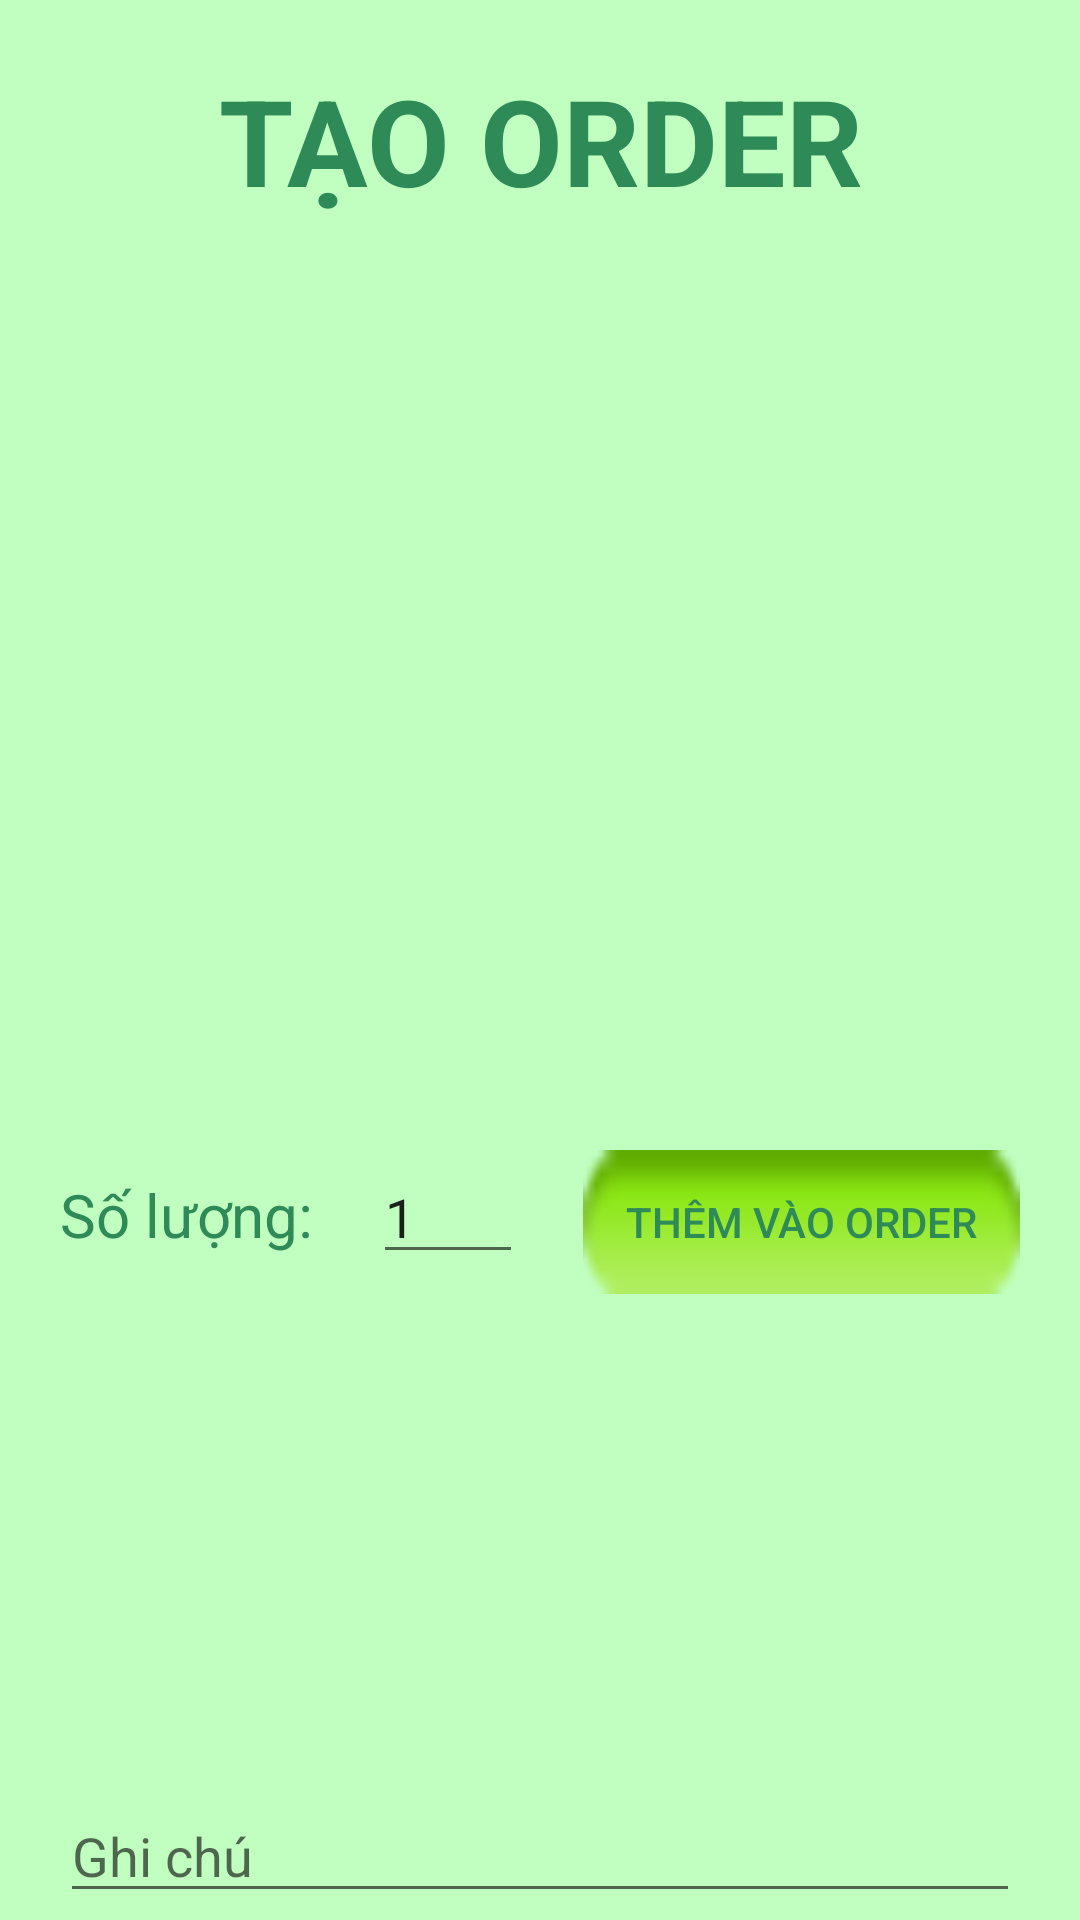

Here is an Android app screen rendered from its layout file. Give the layout XML and the strings, colors and styles it references.
<!-- AndroidManifest.xml: application theme AppTheme -->
<!-- res/layout/activity_screen_table_add_order.xml -->
<?xml version="1.0" encoding="utf-8"?>
<LinearLayout xmlns:android="http://schemas.android.com/apk/res/android"
    xmlns:app="http://schemas.android.com/apk/res-auto"
    android:orientation="vertical"
    xmlns:tools="http://schemas.android.com/tools"
    android:layout_width="match_parent"
    android:scrollbars="vertical"
    android:scrollbarSize="5dp"
    android:layout_height="match_parent"
    tools:context=".ScreenTableAddOrder">

    <TextView
        android:layout_width="match_parent"
        android:layout_height="wrap_content"
        android:gravity="center"
        android:textStyle="bold"
        android:text="TẠO ORDER"
        android:layout_margin="20dp"
        android:textSize="40dp"/>

    <ListView
        android:id="@+id/list_item_1"
        android:layout_margin="20dp"
        android:scrollbars="vertical"
        android:scrollbarSize="5dp"
        android:divider="#458B74"
        android:dividerHeight="5px"
        android:layout_width="match_parent"
        android:layout_height="250dp"></ListView>
    <TableRow
        android:layout_width="match_parent"
        android:layout_height="wrap_content">
        <TextView
            android:text="Số lượng:"
            android:textSize="20dp"
            android:layout_marginLeft="20dp"
            android:layout_width="wrap_content"
            android:layout_height="wrap_content"/>
        <EditText
            android:id="@+id/txtSoluong"
            android:text="1"
            android:layout_marginLeft="20dp"
            android:layout_width="50dp"
            android:inputType="number"
            android:layout_height="wrap_content"/>

        <Button
            android:id="@+id/btnAddFood"
            android:layout_width="match_parent"
            android:layout_height="wrap_content"
            android:layout_marginHorizontal="20dp"
            android:background="@android:drawable/button_onoff_indicator_on"
            android:text="Thêm vào order" />
    </TableRow>
    <ListView
        android:id="@+id/list_item_2"
        android:layout_margin="20dp"
        android:scrollbars="vertical"
        android:scrollbarSize="5dp"
        android:divider="#458B74"
        android:dividerHeight="5px"
        android:layout_width="match_parent"
        android:layout_height="125dp"></ListView>
    <EditText
        android:id="@+id/txtNote"
        android:hint="Ghi chú"
        android:inputType="textMultiLine"
        android:layout_marginHorizontal="20dp"
        android:layout_width="match_parent"
        android:layout_height="wrap_content"/>
    <Button
        android:id="@+id/btnAddOrder"
        android:text="Tạo Order"
        android:background="@android:drawable/button_onoff_indicator_on"
        android:layout_margin="20dp"
        android:layout_width="match_parent"
        android:layout_height="wrap_content"/>
</LinearLayout>
<!-- resources referenced by this layout -->
<resources>
  <style name="AppTheme" parent="Theme.AppCompat.Light.NoActionBar">
          
          <item name="colorAccent">@color/colorAccent</item>
  
          <item name="android:windowFullscreen">true</item>
          <item name="android:windowBackground">#C1FFC1</item>
          <item name="android:navigationBarColor">#C1FFC1</item>
          <item name="android:textColor">#2E8B57</item>
          <item name="editTextBackground">?attr/editTextBackground</item>
      </style>
  <!-- not gathered from this repository: default colours our renderer supplied (Android Studio template values) -->
  <color name="colorAccent">#FF03DAC5</color>
</resources>
